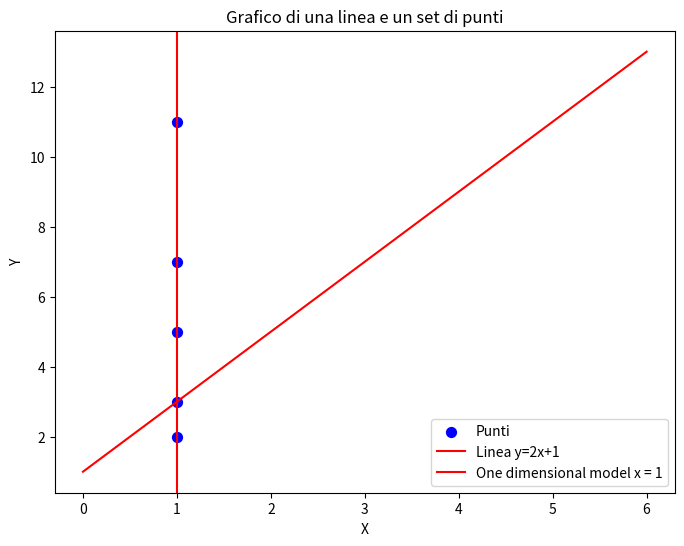

The matplotlib source for this figure:
import matplotlib.pyplot as plt

# Dati di esempio
x_points = [1, 1, 1, 1, 1]
y_points = [2, 3, 5, 7, 11]

# Coefficiente angolare e intercetta per la retta (esempio: y = 2x + 1)
m = 2
b = 1
x_line = [0, 6]  # Estensione dell'asse x per la linea
y_line = [m * x + b for x in x_line]  # Calcolo dei valori y per la linea

# Grafico
plt.figure(figsize=(8, 6))

# Traccia i punti
plt.scatter(x_points, y_points, color='blue', label='Punti', s=50)

# Traccia la linea
plt.plot(x_line, y_line, color='red', label='Linea y=2x+1')
plt.axvline(x=x_points[0], color="red", linestyle='-', label=f'One dimensional model x = {x_points[0]}')

# Aggiungi etichette e legenda
plt.xlabel('X')
plt.ylabel('Y')
plt.legend()
plt.title('Grafico di una linea e un set di punti')

# Mostra il grafico
plt.show()
